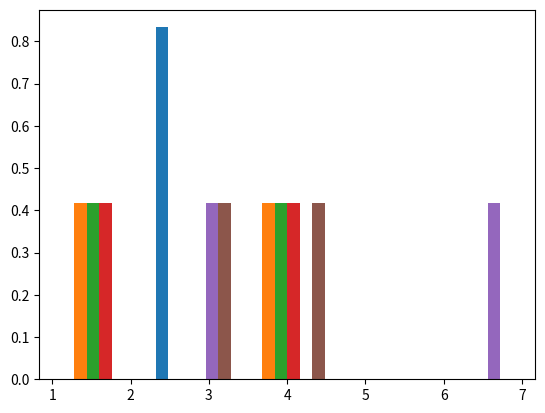

Reproduce this figure in Python.
'''
Multinomial Distribution ka use binomial distribution jaisa hi hai but binomial distribution kewal 2 event ke liye work karta hai.

Jaise ki 0 ya 1 ya fir is case me baat kare to head ya teal ke liye.

But Multinomial me jab 2 se jada event hone ke chanse hote hai to iska use kiya data hai.

Isko hum is tarah bhi samjh sakte hai ki jaise python me hum condtion use karte hai but agar 2 condtion ho to kewal if aur else se kaam chal jata hai.

But jab 2 se jada condtion ho to multiple condtion ke liye elif ka use karte hai.

Wise hi yaha par probability ke case me jab aysi situaltion aye ki 2 se jada case bane ki probability hai. 

Example ke liye kah sakte hai ki hum coin ko uchal rahe hai but head ya teal ke alawa toss miss bhi ho sakta hai aur ayse case ke liye hi multinomial distribution use kiya jata hai.

Multinomial Distribution method ke arguments:

1. n - int or array like int value. Kitne event honge. Jaise dise ke case me 6 taraf hote hai
2. pvals - Ye float values hoti hain. kitni probability ho sakti hai. Jaise dice me koi bhi number ke aane ki probability: [1/6, 1/6, 1/6, 1/6, 1/6, 1/6] hogi.
3. size - Ye int ya tuple value de sakte hain. matix measn hum kitnit bar dice ko uchalenge usko numpy me random ka use karke generate kar sakte hai.

Ye method last me return me numpy array wapas karega joki ek matrix hoga. Aue isko narray bhi kaha jata hai.
'''

import numpy.random as r
import matplotlib.pyplot as plt
# import seaborn as sns
# result of multinomial
mdResult = r.multinomial(20, [1/6.]*6, size=2)
print('\nmdResult: \n',mdResult)
# plt.hist use to show graph
'''
plt.hist() me aane wale arguments:

array result
scale: graph me hitrogram ki spacing ya density
dinsity: ye density
'''

count, bins, ignored = plt.hist(mdResult, 5, density=True)
# sns.distplot(r.multinomial(n=12, pvals=[1/6,1/6,1/6,1/6,1/6,1/6], size=1))
plt.show()

